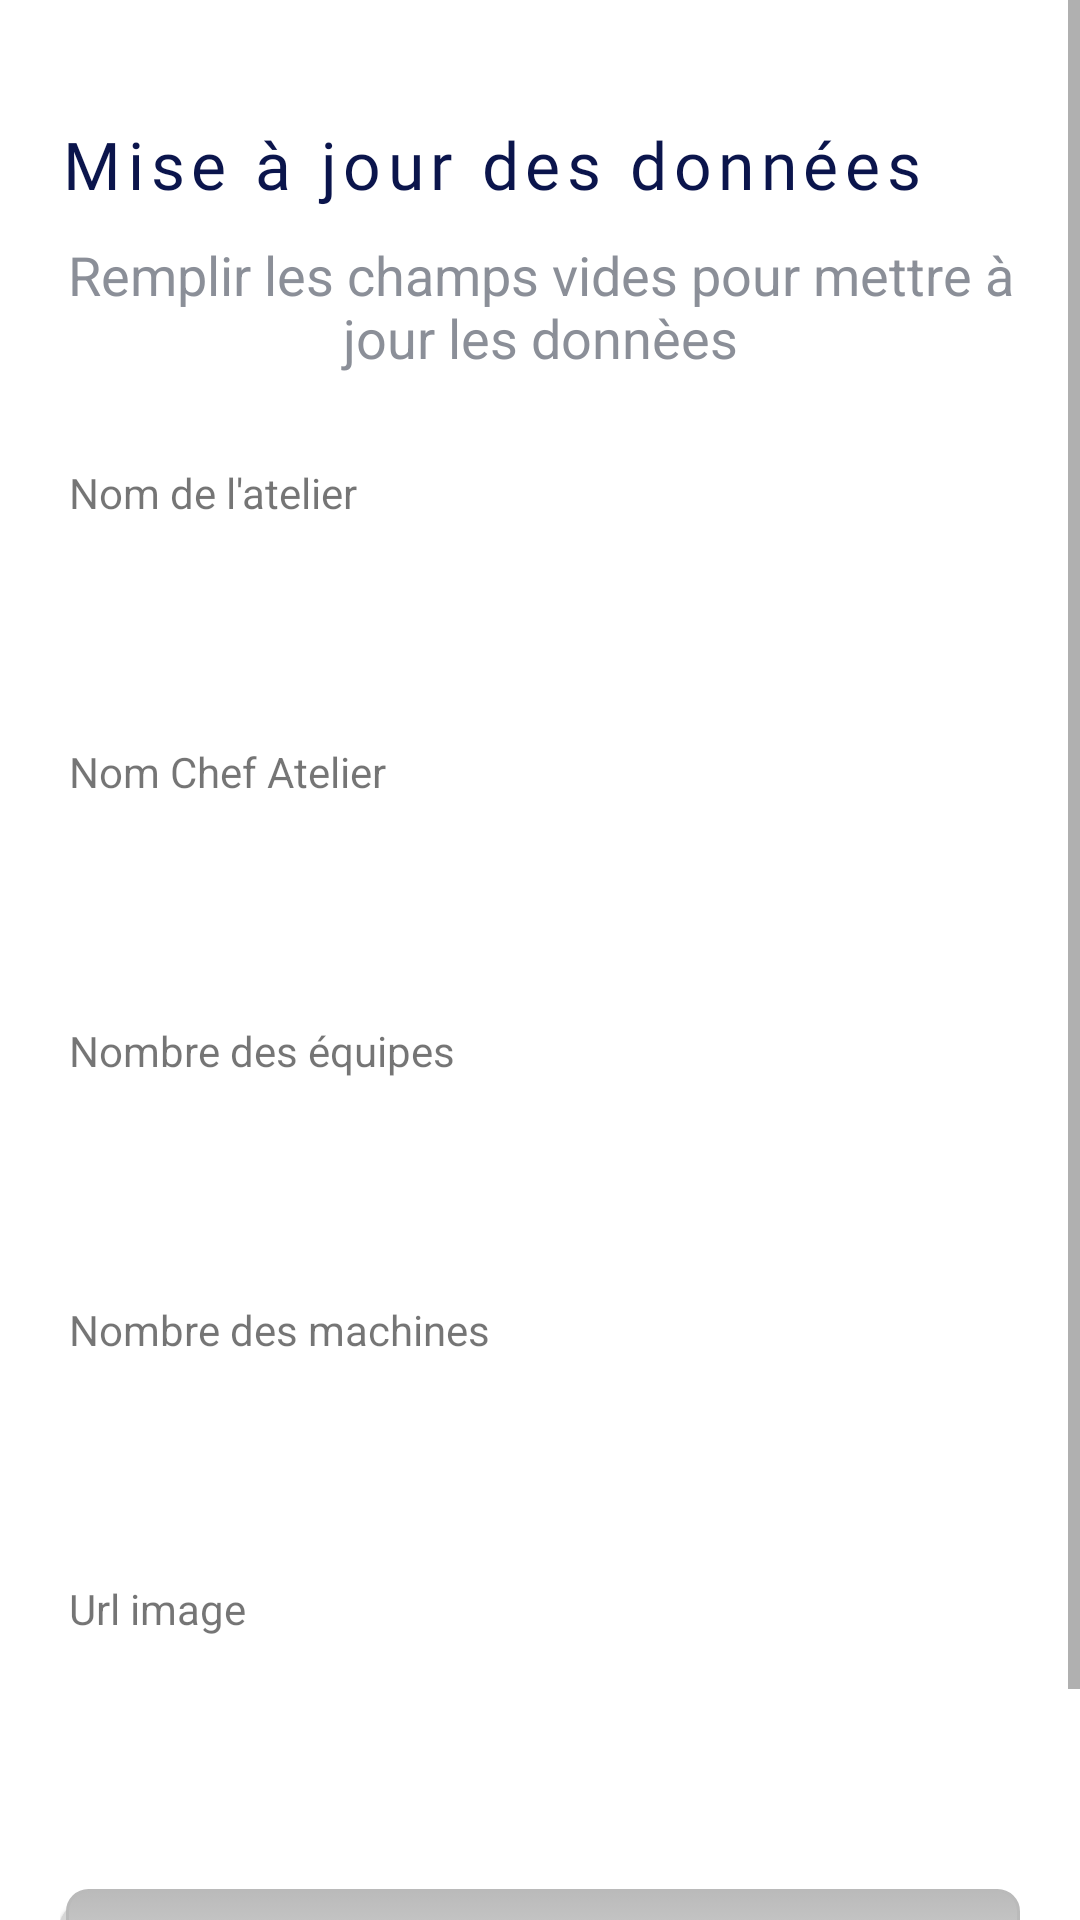

Reconstruct the res/layout file that produces this screen, plus the resources it refers to.
<!-- AndroidManifest.xml: application theme Theme.MySupervisorApp -->
<!-- res/layout/update_popup4.xml -->
<?xml version="1.0" encoding="utf-8"?>
<ScrollView android:layout_height="match_parent"
    android:layout_width="match_parent"
    xmlns:tools="http://schemas.android.com/tools"
    xmlns:android="http://schemas.android.com/apk/res/android">

    <LinearLayout
        android:layout_width="match_parent"
        android:layout_height="match_parent"
        android:paddingLeft="20dp"
        android:paddingRight="20dp"
        android:paddingTop="30dp"
        android:paddingBottom="50dp"
        android:orientation="vertical">

        <LinearLayout
            android:layout_width="match_parent"
            android:layout_height="wrap_content"
            android:orientation="horizontal">



            <TextView
                fontPath="fonts/nunito_extra_bold.ttf"
                android:layout_width="wrap_content"
                android:layout_height="wrap_content"

                android:layout_marginTop="10dp"
                android:fontFamily="@font/anton"
                android:letterSpacing="0.1"
                android:text="Mise à jour des données"

                android:textColor="#0B154C"
                android:textSize="22sp"
                tools:ignore="MissingPrefix" />


        </LinearLayout>

        <TextView
            fontPath="fonts/nunito_light.ttf"
            android:layout_width="wrap_content"
            android:layout_height="wrap_content"
            android:layout_gravity="center_horizontal"
            android:layout_marginTop="10dp"
            android:text="Remplir les champs vides pour mettre à jour les donnèes"
            android:textAlignment="center"
            android:textColor="#6E737E"
            android:alpha="0.8"
            android:textSize="18sp"
            tools:ignore="MissingPrefix" />

        <TextView
            android:layout_marginLeft="3dp"
            fontPath="fonts/nunito_light.ttf"
            android:layout_width="wrap_content"
            android:layout_height="wrap_content"
            android:layout_marginTop="30dp"
            android:text="Nom de l'atelier"
            tools:ignore="MissingPrefix" />
        <EditText
            android:textSize="14sp"
            fontPath="fonts/nunito_light.ttf"
            android:layout_width="match_parent"
            android:layout_height="wrap_content"
            android:layout_marginTop="5dp"
            android:singleLine="true"
            android:background="@drawable/btn_border"
            android:padding="10dp"
            android:id="@+id/txtNomAt"
            tools:ignore="MissingPrefix"
            android:textColor="#009688"/>

        <TextView
            android:layout_marginLeft="3dp"
            fontPath="fonts/nunito_light.ttf"
            android:layout_width="wrap_content"
            android:layout_height="wrap_content"
            android:layout_marginTop="30dp"
            android:text="Nom Chef Atelier"
            tools:ignore="MissingPrefix" />

        <EditText
            android:textSize="14sp"
            fontPath="fonts/nunito_light.ttf"
            android:layout_width="match_parent"
            android:layout_height="wrap_content"
            android:layout_marginTop="5dp"
            android:singleLine="true"
            android:background="@drawable/btn_border"
            android:padding="10dp"
            android:id="@+id/txtNomChefAt"
            tools:ignore="MissingPrefix"
            android:textColor="#009688"/>

        <TextView
            android:layout_marginLeft="3dp"
            fontPath="fonts/nunito_light.ttf"
            android:layout_width="wrap_content"
            android:layout_height="wrap_content"
            android:layout_marginTop="30dp"
            android:text="Nombre des équipes"
            tools:ignore="MissingPrefix" />

        <EditText
            android:textSize="14sp"
            fontPath="fonts/nunito_light.ttf"
            android:layout_width="match_parent"
            android:layout_height="wrap_content"
            android:layout_marginTop="5dp"
            android:singleLine="true"
            android:background="@drawable/btn_border"
            android:padding="10dp"
            android:id="@+id/txtNbEqAt"
            tools:ignore="MissingPrefix"
            android:textColor="#009688"/>


        <TextView
            android:layout_marginLeft="3dp"
            fontPath="fonts/nunito_light.ttf"
            android:layout_width="wrap_content"
            android:layout_height="wrap_content"
            android:layout_marginTop="30dp"
            android:text="Nombre des machines"
            tools:ignore="MissingPrefix" />

        <EditText
            android:textSize="14sp"
            fontPath="fonts/nunito_light.ttf"
            android:layout_width="match_parent"
            android:layout_height="wrap_content"
            android:layout_marginTop="5dp"
            android:singleLine="true"
            android:background="@drawable/btn_border"
            android:padding="10dp"
            android:id="@+id/txtNbMaAt"
            tools:ignore="MissingPrefix"
            android:textColor="#009688"/>

        <TextView
            android:layout_marginLeft="3dp"
            fontPath="fonts/nunito_light.ttf"
            android:layout_width="wrap_content"
            android:layout_height="wrap_content"
            android:layout_marginTop="30dp"
            android:text="Url image"
            tools:ignore="MissingPrefix" />

        <EditText
            android:textSize="14sp"
            fontPath="fonts/nunito_light.ttf"
            android:layout_width="match_parent"
            android:layout_height="wrap_content"
            android:layout_marginTop="5dp"
            android:singleLine="true"
            android:background="@drawable/btn_border"
            android:padding="10dp"
            android:id="@+id/txtsurImg"
            tools:ignore="MissingPrefix"
            android:textColor="#009688"/>






        <Button
            android:layout_width="match_parent"
            android:layout_height="wrap_content"
            android:id="@+id/BtnUpdateMaint"
            android:text="Modifier"
            android:background="@drawable/button_selector"
            android:textColor="@color/white"
            android:layout_marginTop="40dp" />

    </LinearLayout>
</ScrollView>
<!-- resources referenced by this layout -->
<resources>
  <color name="white">#FFFFFFFF</color>
  <!-- drawable button_selector (drawable) -->
  <?xml version="1.0" encoding="utf-8"?>
  <selector xmlns:android="http://schemas.android.com/apk/res/android">
  
      <item>
          <layer-list>
              <item android:right="5dp" android:top="5dp">
                  <shape>
                      <corners android:radius="7dp" />
                      <solid android:color="#D6D6D6" />
                  </shape>
              </item>
              <item android:bottom="2dp" android:left="2dp">
                  <shape>
                      <gradient android:angle="270"
                          android:endColor="#E2E2E2" android:startColor="#BABABA" />
                      <stroke android:width="1dp" android:color="#BABABA" />
                      <corners android:radius="7dp" />
                      <padding android:bottom="10dp" android:left="10dp"
                          android:right="10dp" android:top="10dp" />
                  </shape>
              </item>
          </layer-list>
      </item>
  
  </selector>
  <style name="Theme.MySupervisorApp" parent="Theme.MaterialComponents.DayNight.DarkActionBar">
          
          <item name="colorPrimary">@color/colorPrimary</item>
          <item name="colorPrimaryVariant">@color/design_default_color_primary_variant</item>
          <item name="colorOnPrimary">@color/white</item>
          
          <item name="colorSecondary">@color/design_default_color_secondary</item>
          <item name="colorSecondaryVariant">@color/teal_700</item>
          <item name="colorOnSecondary">@color/black</item>
          
          <item name="android:statusBarColor" tools:targetApi="l">?attr/colorPrimaryVariant</item>
          
      </style>
  <color name="colorPrimary">#22326b</color>
  <color name="teal_700">#FF018786</color>
  <color name="black">#FF000000</color>
</resources>
